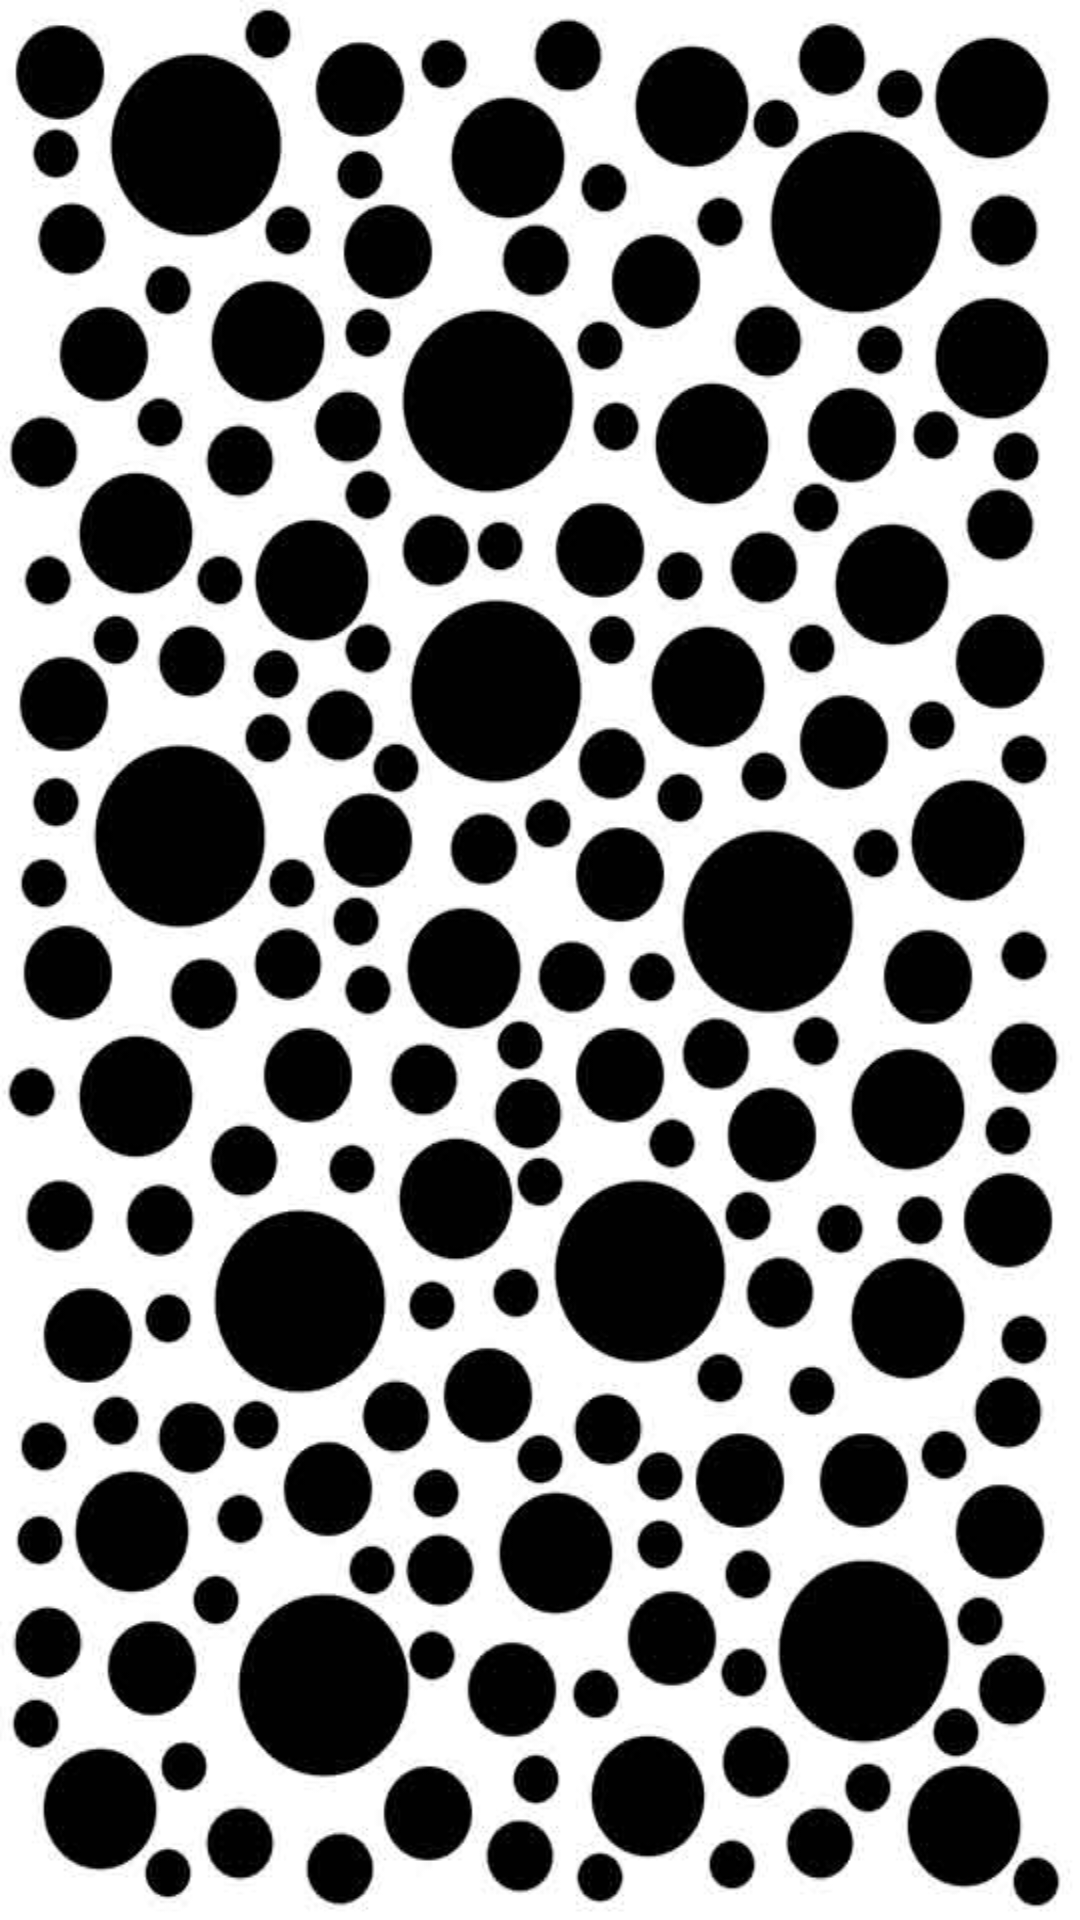

This screen was rendered from an Android layout file. Write that file and the resources it references.
<!-- AndroidManifest.xml: application theme Theme.AppManager -->
<!-- res/layout/fragment_reservas_day.xml -->
<?xml version="1.0" encoding="utf-8"?>
<LinearLayout xmlns:android="http://schemas.android.com/apk/res/android"
    xmlns:app="http://schemas.android.com/apk/res-auto"
    xmlns:tools="http://schemas.android.com/tools"
    android:layout_width="match_parent"
    android:layout_height="match_parent"
    tools:context=".Fragments.ReservasDay"
    android:orientation="vertical"
    android:background="@drawable/fragment_day">

    <androidx.recyclerview.widget.RecyclerView
        android:id="@+id/recViewDay"
        android:layout_width="wrap_content"
        android:layout_height="wrap_content"
        android:layout_gravity="center_horizontal"
        android:layout_marginTop="220dp"/>
</LinearLayout>
<!-- resources referenced by this layout -->
<resources>
  <!-- drawable fragment_day: jpg bitmap (drawable, 46238 bytes) -->
  <style name="Theme.AppManager" parent="Theme.MaterialComponents.DayNight.NoActionBar">
          
          <item name="colorPrimary">@color/black</item>
          <item name="materialCalendarTheme">@style/ThemeOverlay.App.DatePicker</item>
          <item name="colorPrimaryVariant">@color/black</item>
          <item name="colorOnPrimary">@color/white</item>
          
          <item name="colorSecondary">@color/black</item>
          <item name="colorSecondaryVariant">@color/teal_700</item>
          <item name="colorOnSecondary">@color/white</item>
          
          <item name="android:statusBarColor" tools:targetApi="l">?attr/colorPrimaryVariant</item>
          
      </style>
  <color name="black">#FF000000</color>
  <style name="ThemeOverlay.App.DatePicker" parent="ThemeOverlay.MaterialComponents.MaterialCalendar">
          <item name="shapeAppearanceSmallComponent">@style/ShapeAppearance.App.SmallComponent</item>
          <item name="shapeAppearanceMediumComponent">@style/ShapeAppearance.App.MediumComponent</item>
      </style>
  <color name="white">#FFFFFFFF</color>
  <color name="teal_700">#FF018786</color>
  <style name="ShapeAppearance.App.SmallComponent" parent="ShapeAppearance.MaterialComponents.SmallComponent">
          <item name="cornerFamily">cut</item>
      </style>
  <style name="ShapeAppearance.App.MediumComponent" parent="ShapeAppearance.MaterialComponents.MediumComponent">
          <item name="cornerSize">16dp</item>
      </style>
</resources>
